Photos from the image-classification dataset "Fruit-Image-Recognition" in the GitHub repository DuyToanIT/Fruit-Image-Recognition. Its 5 classes are: ambarella, carrot, grape, mangosteen, persimmon.

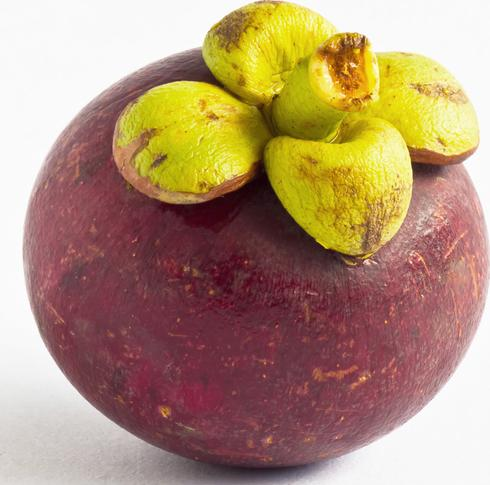
Label: mangosteen

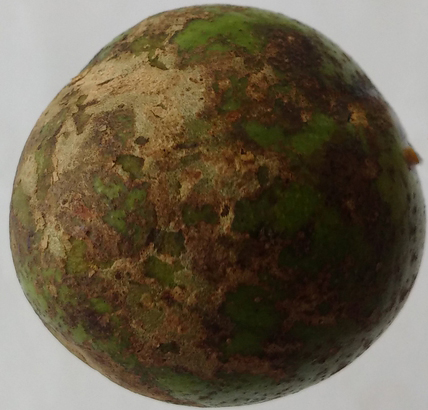
Label: ambarella

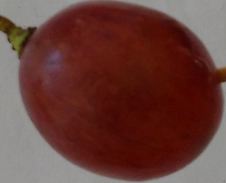
Label: grape

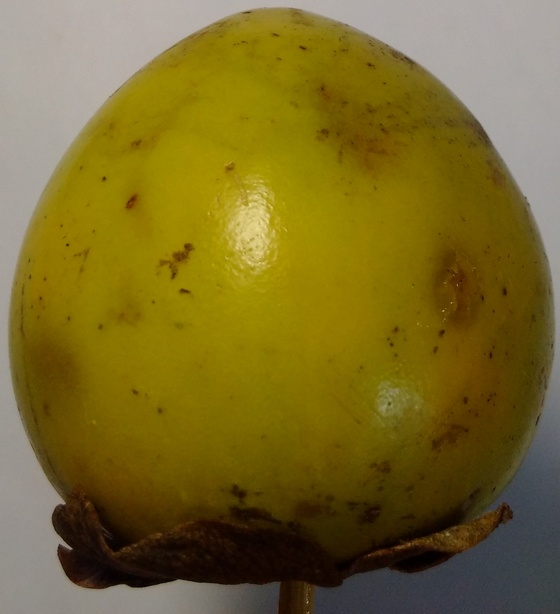
Label: persimmon

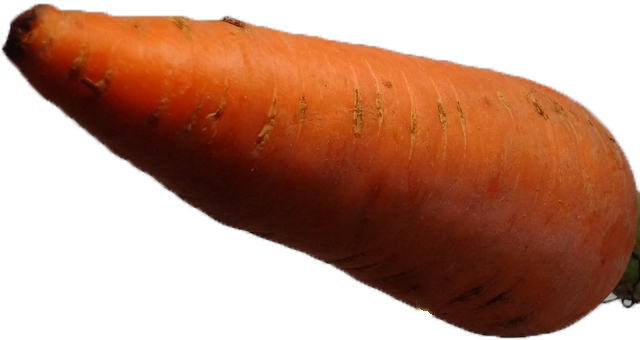
Label: carrot

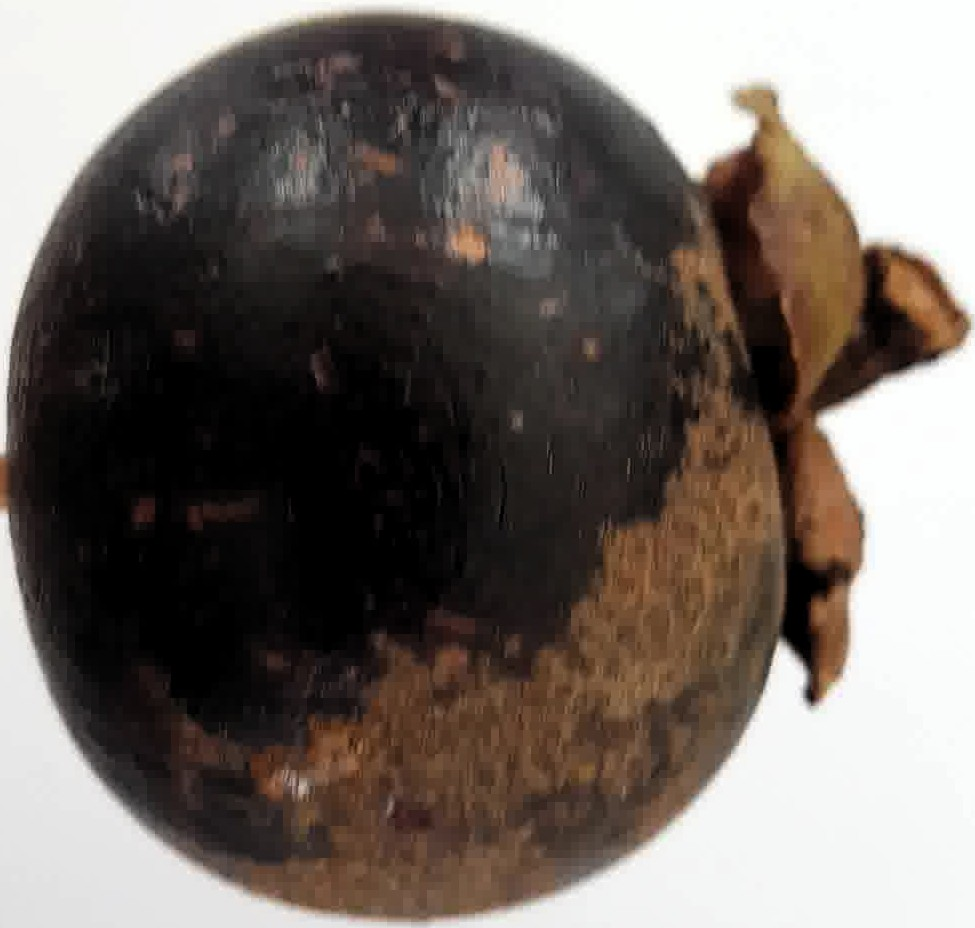
Label: mangosteen
